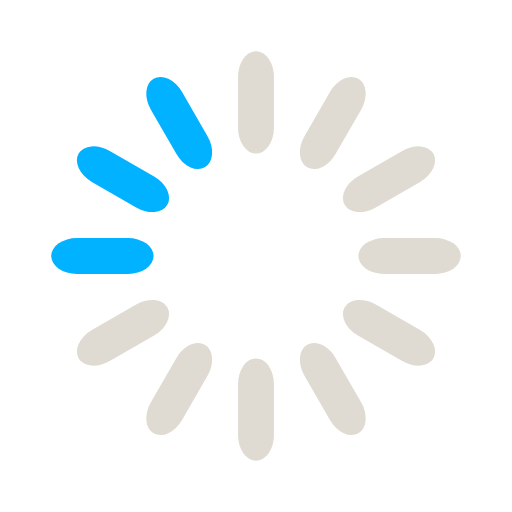
t = 0.00 s
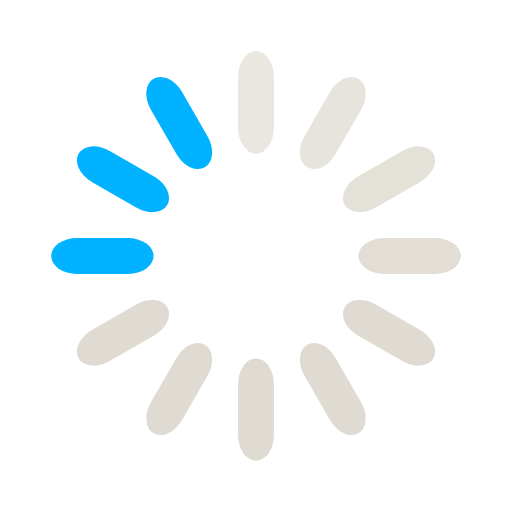
t = 0.33 s
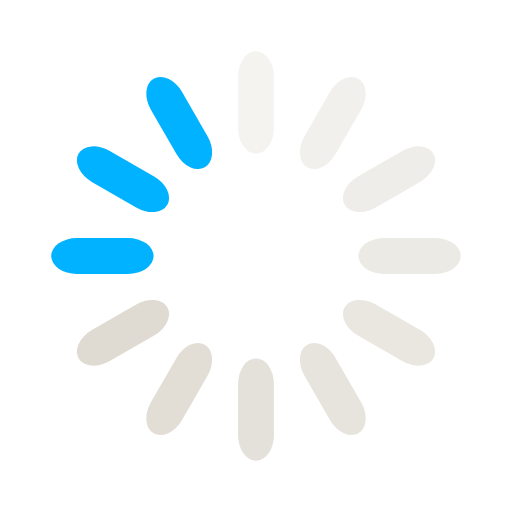
t = 0.67 s
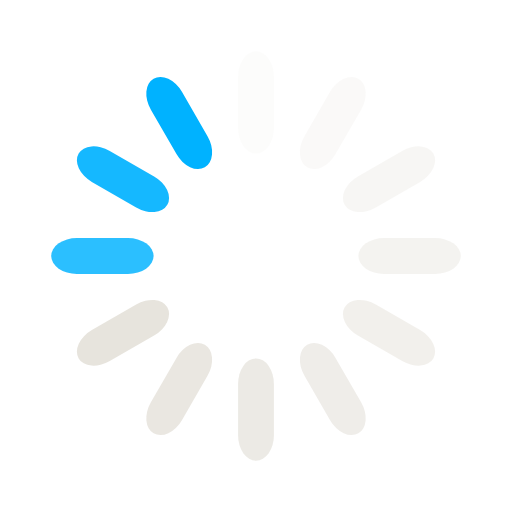
t = 0.92 s
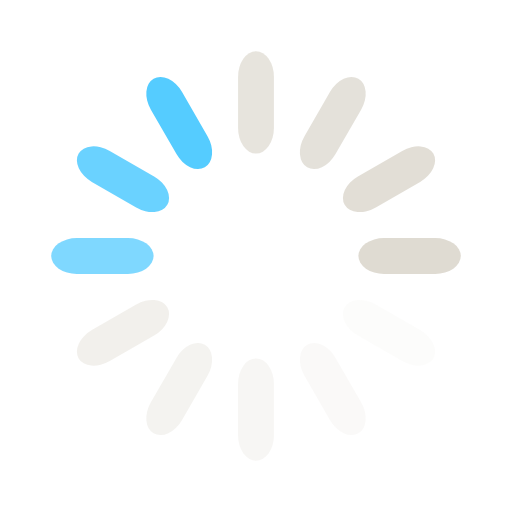
t = 1.25 s
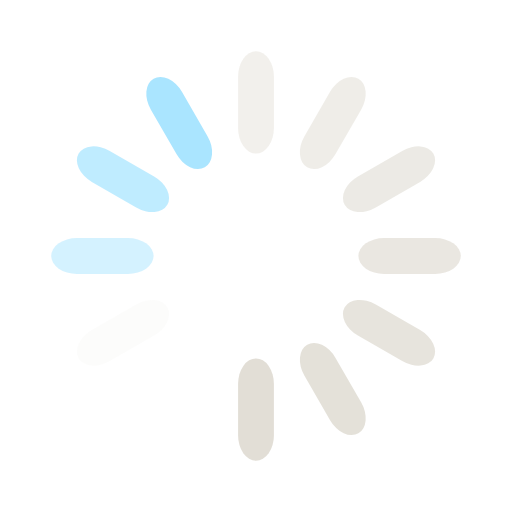
t = 1.58 s

The animated SVG that drew these frames (rendered in a browser with its animation timeline set to each time). Animation: 12 SMIL elements (animate=12); one cycle of 1.92 s, repeats indefinitely.

<svg class="uil-default" height="120px" preserveAspectRatio="xMidYMid" viewBox="0 0 100 100" width="120px" xmlns="http://www.w3.org/2000/svg">
	<rect class="bk" fill="none" height="100" width="100" x="0" y="0"/>
	<rect fill="#dfdbd2" height="20" rx="5" ry="5" transform="rotate(0 50 50) translate(0 -30)" width="7" x="46.5" y="40">
		<animate attributeName="opacity" begin="0s" dur="1s" from="1" repeatCount="indefinite" to="0"/>
	</rect>
	<rect fill="#dfdbd2" height="20" rx="5" ry="5" transform="rotate(30 50 50) translate(0 -30)" width="7" x="46.5" y="40">
		<animate attributeName="opacity" begin="0.08333333333333333s" dur="1s" from="1" repeatCount="indefinite" to="0"/>
	</rect>
	<rect fill="#dfdbd2" height="20" rx="5" ry="5" transform="rotate(60 50 50) translate(0 -30)" width="7" x="46.5" y="40">
		<animate attributeName="opacity" begin="0.16666666666666666s" dur="1s" from="1" repeatCount="indefinite" to="0"/>
	</rect>
	<rect fill="#dfdbd2" height="20" rx="5" ry="5" transform="rotate(90 50 50) translate(0 -30)" width="7" x="46.5" y="40">
		<animate attributeName="opacity" begin="0.25s" dur="1s" from="1" repeatCount="indefinite" to="0"/>
	</rect>
	<rect fill="#dfdbd2" height="20" rx="5" ry="5" transform="rotate(120 50 50) translate(0 -30)" width="7" x="46.5" y="40">
		<animate attributeName="opacity" begin="0.3333333333333333s" dur="1s" from="1" repeatCount="indefinite" to="0"/>
	</rect>
	<rect fill="#dfdbd2" height="20" rx="5" ry="5" transform="rotate(150 50 50) translate(0 -30)" width="7" x="46.5" y="40">
		<animate attributeName="opacity" begin="0.4166666666666667s" dur="1s" from="1" repeatCount="indefinite" to="0"/>
	</rect>
	<rect fill="#dfdbd2" height="20" rx="5" ry="5" transform="rotate(180 50 50) translate(0 -30)" width="7" x="46.5" y="40">
		<animate attributeName="opacity" begin="0.5s" dur="1s" from="1" repeatCount="indefinite" to="0"/>
	</rect>
	<rect fill="#dfdbd2" height="20" rx="5" ry="5" transform="rotate(210 50 50) translate(0 -30)" width="7" x="46.5" y="40">
		<animate attributeName="opacity" begin="0.5833333333333334s" dur="1s" from="1" repeatCount="indefinite" to="0"/>
	</rect>
	<rect fill="#dfdbd2" height="20" rx="5" ry="5" transform="rotate(240 50 50) translate(0 -30)" width="7" x="46.5" y="40">
		<animate attributeName="opacity" begin="0.6666666666666666s" dur="1s" from="1" repeatCount="indefinite" to="0"/>
	</rect>
	<rect fill="#00b2ff" height="20" rx="5" ry="5" transform="rotate(270 50 50) translate(0 -30)" width="7" x="46.5" y="40">
		<animate attributeName="opacity" begin="0.75s" dur="1s" from="1" repeatCount="indefinite" to="0"/>
	</rect>
	<rect fill="#00b2ff" height="20" rx="5" ry="5" transform="rotate(300 50 50) translate(0 -30)" width="7" x="46.5" y="40">
		<animate attributeName="opacity" begin="0.8333333333333334s" dur="1s" from="1" repeatCount="indefinite" to="0"/>
	</rect>
	<rect fill="#00b2ff" height="20" rx="5" ry="5" transform="rotate(330 50 50) translate(0 -30)" width="7" x="46.5" y="40">
		<animate attributeName="opacity" begin="0.9166666666666666s" dur="1s" from="1" repeatCount="indefinite" to="0"/>
	</rect>
</svg>